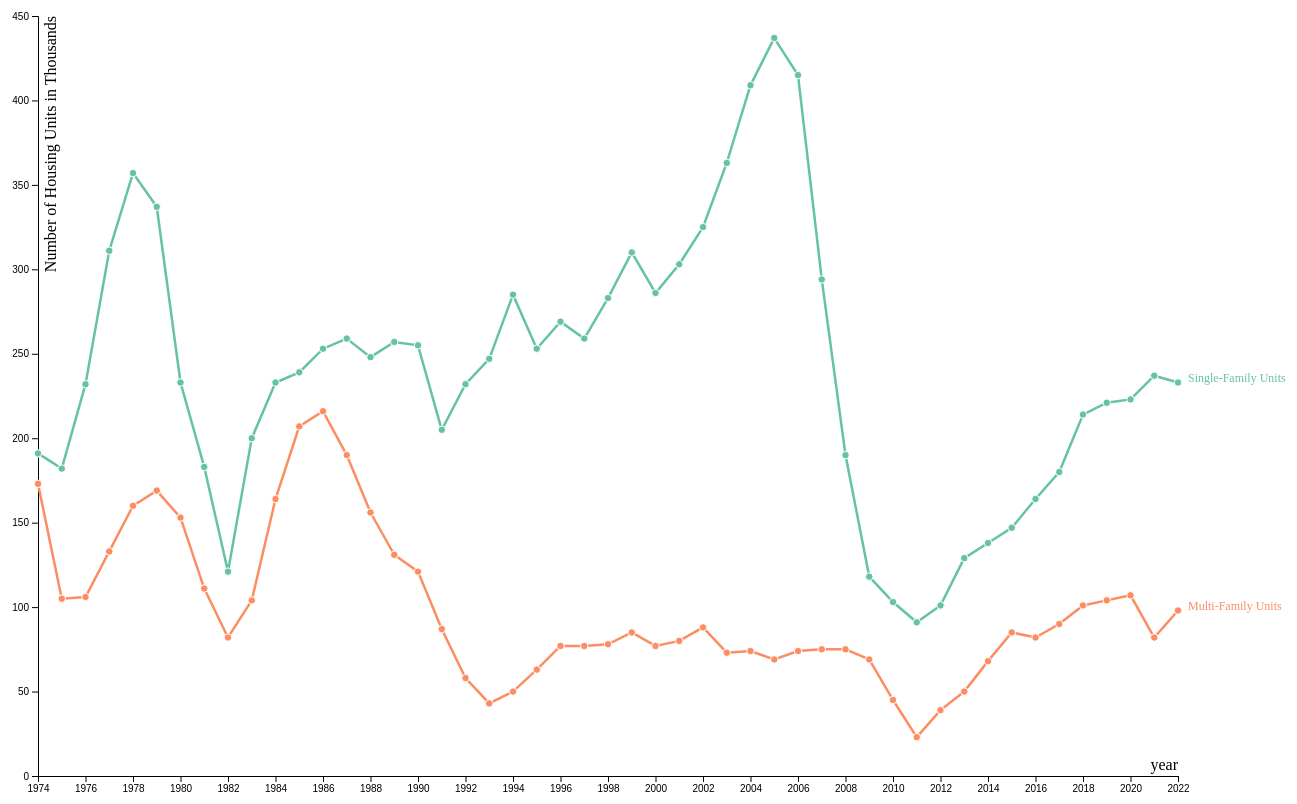
D3 v4 page, settled after 480 driven frames (8 s of simulated time); the page loaded 1 data file(s).


    // set the dimensions and margins of the graph
    var margin = { top: 10, right: 130, bottom: 30, left: 30 },
      width = 1300 - margin.left - margin.right,
      height = 800 - margin.top - margin.bottom;

    // append the svg object to the body of the page
    var svg = d3
      .select("#my_dataviz")
      .append("svg")
      .attr("width", width + margin.left + margin.right)
      .attr("height", height + margin.top + margin.bottom)
      .append("g")
      .attr("transform", "translate(" + margin.left + "," + margin.top + ")");

    //Read the data
    d3.csv("HUCOMPLETED19742022.csv", function (data) {
      // List of groups (here I have one group per column)
      var allGroup = ["Single-Family Units", "Multi-Family Units"];

      // Reformat the data: we need an array of arrays of {x, y} tuples
      var dataReady = allGroup.map(function (grpName) {
        // .map allows to do something for each element of the list
        return {
          name: grpName,
          values: data.map(function (d) {
            return { year: d.year, value: +d[grpName] };
          }),
        };
      });
      // I strongly advise to have a look to dataReady with
      // console.log(dataReady)

      // A color scale: one color for each group
      var myColor = d3.scaleOrdinal().domain(allGroup).range(d3.schemeSet2);

      // Add X axis --> it is a date format
      var x = d3.scaleLinear().domain([1974, 2022]).range([0, width]);

      // Format x-axis ticks without commas
      var formatXAxis = d3.format("d");

      svg
        .append("g")
        .attr("transform", "translate(0," + height + ")")
        .call(d3.axisBottom(x).tickFormat(formatXAxis).ticks(20));

      //Add x-axis label
      svg
        .append("text")
        .attr("class", "x label")
        .attr("text-anchor", "end")
        .attr("x", width)
        .attr("y", height - 6)
        .text("year");

      // Add Y axis
      var y = d3.scaleLinear().domain([0, 450]).range([height, 0]);
      svg.append("g").call(d3.axisLeft(y));
      //Add Y axis label
      svg
        .append("text")
        .attr("class", "y label")
        .attr("text-anchor", "end")
        .attr("y", 6)
        .attr("dy", ".75em")
        .attr("transform", "rotate(-90)")
        .text("Number of Housing Units in Thousands");

      // Add the lines
      var line = d3
        .line()
        .x(function (d) {
          return x(+d.year);
        })
        .y(function (d) {
          return y(+d.value);
        });
      svg
        .selectAll("myLines")
        .data(dataReady)
        .enter()
        .append("path")
        .attr("d", function (d) {
          return line(d.values);
        })
        .attr("stroke", function (d) {
          return myColor(d.name);
        })
        .style("stroke-width", 2.5)
        .style("fill", "none");

      // create a tooltip
      var Tooltip = d3
        .select("#chart-container") // Change the selection to the chart-container
        .append("div")
        .style("opacity", 0)
        .attr("class", "tooltip")
        .style("background-color", "white")
        .style("border", "solid")
        .style("border-width", "2px")
        .style("border-radius", "5px")
        .style("padding", "5px");

      // Three function that change the tooltip when user hover / move / leave a cell
      var mouseover = function (d) {
        Tooltip.style("opacity", 1);
      };
      var mousemove = function (d) {
        Tooltip.html(
          "Year: " + d.year + "<br>" + "Housing Units: " + d.value * 1000
        )
          .style("position", "absolute")
          .style("left", event.pageX + 20 + "px")
          .style("top", event.pageY + "px");
      };
      var mouseleave = function (d) {
        Tooltip.style("opacity", 0);
      };

      // Add the points
      svg
        // First we need to enter in a group
        .selectAll("myDots")
        .data(dataReady)
        .enter()
        .append("g")
        .style("fill", function (d) {
          return myColor(d.name);
        })
        // Second we need to enter in the 'values' part of this group
        .selectAll("myPoints")
        .data(function (d) {
          return d.values;
        })
        .enter()
        .append("circle")
        .attr("cx", function (d) {
          return x(d.year);
        })
        .attr("cy", function (d) {
          return y(d.value);
        })
        .attr("r", 3.75)
        .attr("stroke", "white")
        .on("mouseover", mouseover)
        .on("mousemove", mousemove)
        .on("mouseleave", mouseleave);
      // Add a legend at the end of each line
      svg
        .selectAll("myLabels")
        .data(dataReady)
        .enter()
        .append("g")
        .append("text")
        .datum(function (d) {
          return { name: d.name, value: d.values[d.values.length - 1] };
        }) // keep only the last value of each time series
        .attr("transform", function (d) {
          return "translate(" + x(d.value.year) + "," + y(d.value.value) + ")";
        }) // Put the text at the position of the last point
        .attr("x", 10) // shift the text a bit more left
        .text(function (d) {
          return d.name;
        })
        .style("fill", function (d) {
          return myColor(d.name);
        })
        .style("font-size", 12);
    });
  

### data: HUCOMPLETED19742022.csv
year, Single-Family Units, Multi-Family Units, 2 to 4, 5 to 9, 10 to 19, 20 or more
1974, 191, 173, 33, 30, 34, 75
1975, 182, 105, 21, 22, 23, 39
1976, 232, 106, 29, 20, 21, 36
1977, 311, 133, 42, 32, 31, 28
1978, 357, 160, 49, 35, 38, 38
1979, 337, 169, 49, 41, 37, 42
1980, 233, 153, 40, 32, 38, 43
1981, 183, 111, 29, 25, 25, 33
1982, 121, 82, 19, 20, 18, 25
1983, 200, 104, 21, 25, 30, 28
1984, 233, 164, 27, 39, 52, 46
1985, 239, 207, 26, 48, 76, 57
1986, 253, 216, 23, 56, 76, 61
1987, 259, 190, 20, 49, 59, 62
1988, 248, 156, 14, 39, 51, 52
1989, 257, 131, 15, 33, 43, 40
1990, 255, 121, 14, 33, 39, 35
1991, 205, 87, 10, 22, 29, 26
1992, 232, 58, 9, 16, 14, 19
1993, 247, 43, 8, 15, 9, 11
1994, 285, 50, 9, 16, 15, 10
1995, 253, 63, 10, 17, 20, 16
1996, 269, 77, 9, 20, 26, 22
1997, 259, 77, 8, 19, 24, 26
1998, 283, 78, 9, 14, 25, 30
1999, 310, 85, 8, 17, 25, 35
2000, 286, 77, 6, 12, 23, 36
2001, 303, 80, 7, 13, 23, 37
2002, 325, 88, 7, 13, 21, 47
2003, 363, 73, 6, 12, 17, 37
2004, 409, 74, 6, 12, 18, 38
2005, 437, 69, 7, 12, 14, 35
2006, 415, 74, 8, 10, 12, 43
2007, 294, 75, 6, 14, 10, 46
2008, 190, 75, 5, 7, 10, 53
2009, 118, 69, 3, 5, 8, 54
2010, 103, 45, 3, 2, 5, 34
2011, 91, 23, 1, 4, 4, 14
2012, 101, 39, 1, 4, 7, 27
2013, 129, 50, 2, 4, 9, 35
2014, 138, 68, 2, 3, 6, 57
2015, 147, 85, 2, 7, 11, 65
2016, 164, 82, 3, 3, 13, 63
2017, 180, 90, 3, 5, 11, 71
2018, 214, 101, 2, 2, 11, 86
2019, 221, 104, 2, 3, 12, 87
2020, 223, 107, 4, 6, 12, 86
2021, 237, 82, 1, 3, 9, 68
2022, 233, 98, 3, 4, 10, 82